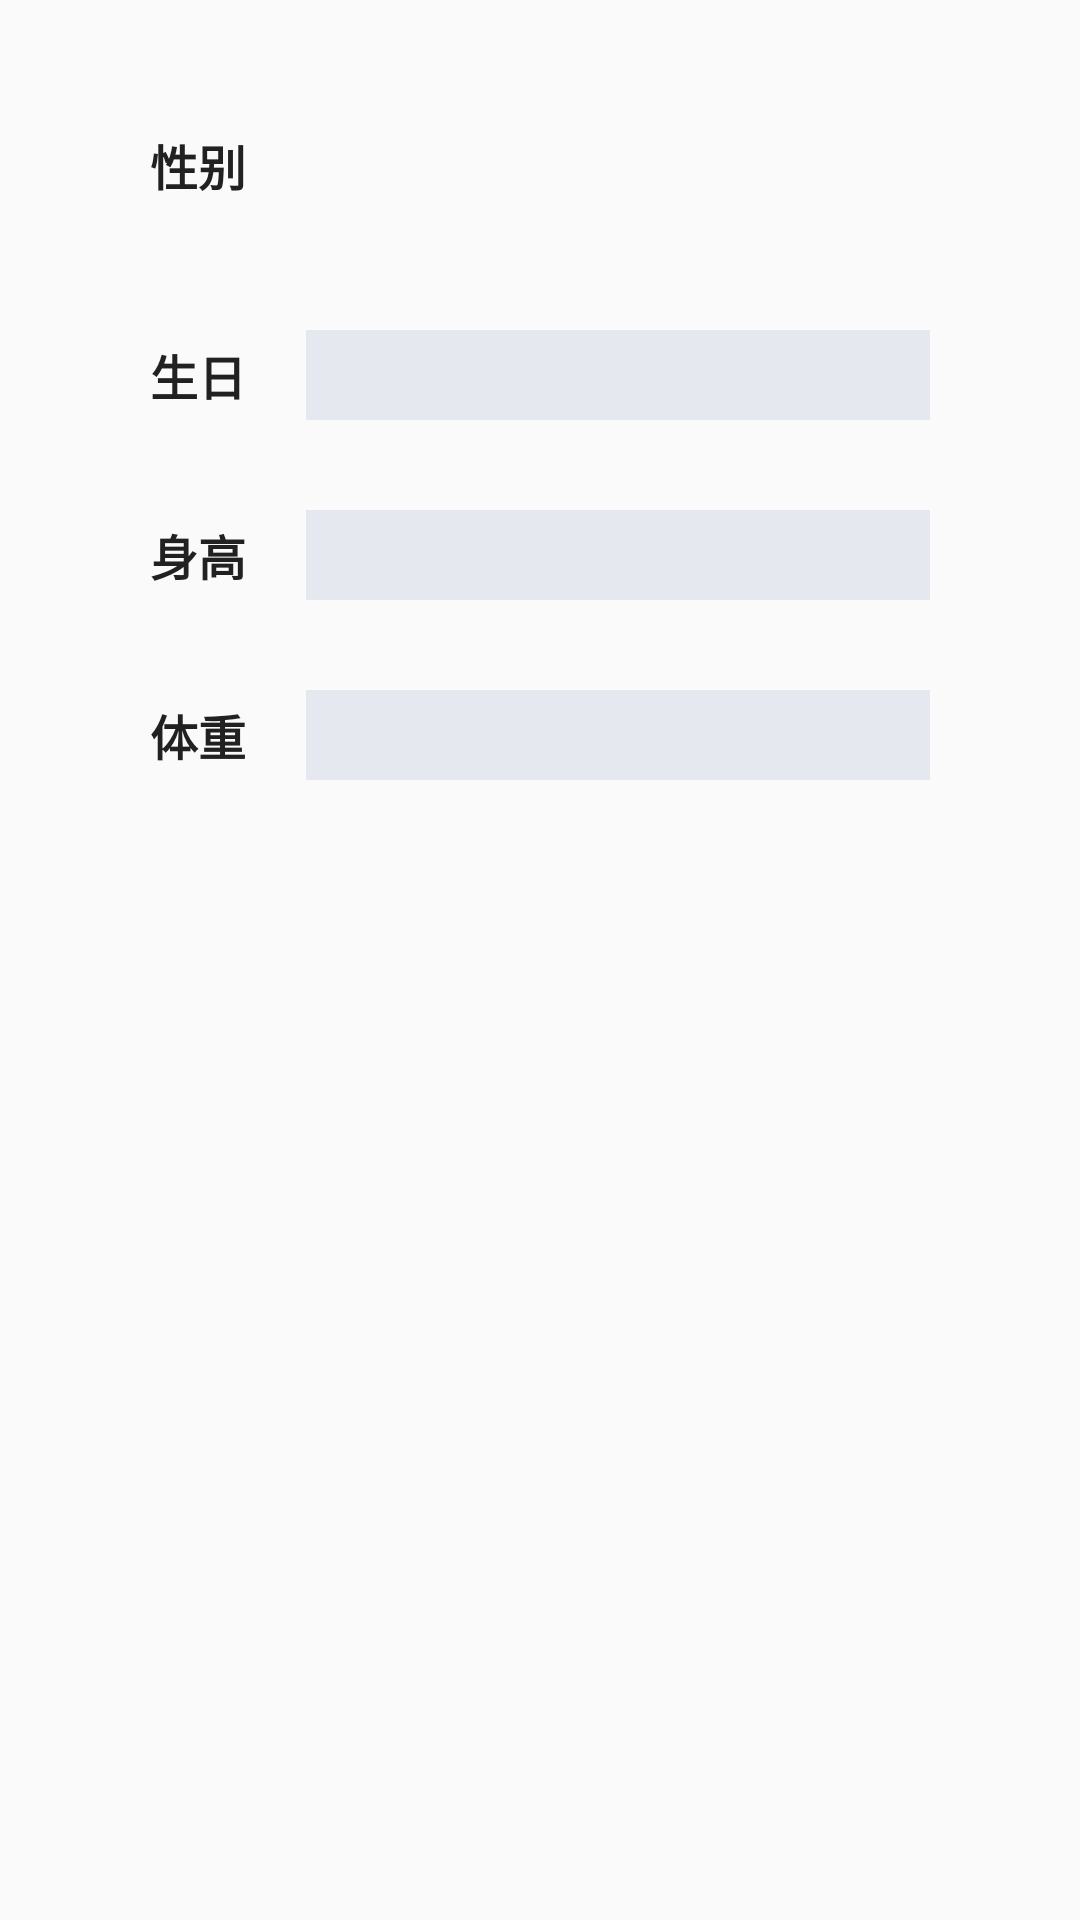

Produce the Android XML layout that renders to this screen, including the resource entries it uses.
<!-- AndroidManifest.xml: application theme AppTheme.NoActionBar -->
<!-- res/layout/fragment_base_data.xml -->
<?xml version="1.0" encoding="utf-8"?>
<LinearLayout xmlns:android="http://schemas.android.com/apk/res/android"
    android:orientation="vertical" android:layout_width="match_parent"
    android:layout_height="match_parent">

    <LinearLayout
    xmlns:android="http://schemas.android.com/apk/res/android"

    android:id="@+id/tv_register_sex"
    android:layout_width="match_parent"
    android:layout_height="wrap_content"
    android:layout_below="@+id/tv_register_describe"
    android:layout_marginTop="30dp"
    android:gravity="center_vertical"
    android:orientation="horizontal"
    android:paddingLeft="50dp"
    android:paddingRight="50dp">

    <TextView
        style="@style/text_title"
        android:layout_width="wrap_content"
        android:layout_height="wrap_content"
        android:text="性别" />

    <RadioGroup
        android:id="@+id/rg_sex"
        android:layout_width="match_parent"
        android:orientation="horizontal"
        android:layout_height="wrap_content">


        <RadioButton
            android:id="@+id/rb_register_male"
            android:layout_width="50dp"
            android:layout_height="50dp"
            android:layout_marginLeft="20dp"
            style="@style/BottomTabStyle"
            android:checked="true"
            android:drawableTop="@drawable/selector_male" />

        <RadioButton
            android:id="@+id/rb_register_female"
            android:layout_width="50dp"
            android:layout_height="50dp"
            android:layout_marginLeft="30dp"
            android:drawableTop="@drawable/selector_female"
            style="@style/BottomTabStyle"
            />

    </RadioGroup>
</LinearLayout>

    <LinearLayout
        android:id="@+id/ll_register_birthday"
        android:layout_width="match_parent"
        android:layout_height="wrap_content"
        android:layout_below="@+id/tv_register_sex"
        android:layout_marginTop="30dp"
        android:gravity="center_vertical"
        android:orientation="horizontal"
        android:paddingLeft="50dp"
        android:paddingRight="50dp">

        <TextView
            style="@style/text_title"
            android:layout_width="wrap_content"
            android:layout_height="wrap_content"
            android:text="生日" />

        <TextView
            android:id="@+id/tv_register_birthday"
            android:layout_width="match_parent"
            android:layout_height="30dp"
            android:layout_marginLeft="20dp"
            android:background="@color/gray"
            android:gravity="center" />
    </LinearLayout>

    <LinearLayout
        android:id="@+id/ll_register_high"
        android:layout_width="match_parent"
        android:layout_height="wrap_content"
        android:layout_below="@+id/ll_register_birthday"
        android:layout_marginTop="30dp"
        android:gravity="center_vertical"
        android:orientation="horizontal"
        android:paddingLeft="50dp"
        android:paddingRight="50dp">

        <TextView
            style="@style/text_title"
            android:layout_width="wrap_content"
            android:layout_height="wrap_content"
            android:text="身高" />

        <TextView
            android:id="@+id/tv_register_high"
            android:layout_width="match_parent"
            android:layout_height="30dp"
            android:layout_marginLeft="20dp"
            android:background="@color/gray"
            android:gravity="center" />
    </LinearLayout>

    <LinearLayout
        android:id="@+id/ll_register_weight"
        android:layout_width="match_parent"
        android:layout_height="wrap_content"
        android:layout_below="@+id/ll_register_high"
        android:layout_marginTop="30dp"
        android:gravity="center_vertical"
        android:orientation="horizontal"
        android:paddingLeft="50dp"
        android:paddingRight="50dp">

        <TextView
            style="@style/text_title"
            android:layout_width="wrap_content"
            android:layout_height="wrap_content"
            android:text="体重" />

        <TextView
            android:id="@+id/tv_register_weight"
            android:layout_width="match_parent"
            android:layout_height="30dp"
            android:layout_marginLeft="20dp"
            android:background="@color/gray"
            android:gravity="center" />
    </LinearLayout>
</LinearLayout>
<!-- resources referenced by this layout -->
<resources>
  <color name="gray">#E5E8EF</color>
  <!-- drawable selector_female (drawable) -->
  <?xml version="1.0" encoding="utf-8"?>
  <selector xmlns:android="http://schemas.android.com/apk/res/android" >
      <item android:drawable="@mipmap/female_icon_small" android:state_pressed="true"/>
      <item android:drawable="@mipmap/female_icon_small" android:state_checked="true"/>
      <item android:drawable="@mipmap/female_icon_gray_small"/>
  
  </selector>
  <!-- drawable selector_male (drawable) -->
  <?xml version="1.0" encoding="utf-8"?>
  <selector xmlns:android="http://schemas.android.com/apk/res/android" >
      <item android:drawable="@mipmap/male_icon_small" android:state_pressed="true"/>
      <item android:drawable="@mipmap/male_icon_small" android:state_checked="true"/>
      <item android:drawable="@mipmap/male_icon_gray_small"/>
  
  </selector>
  <style name="BottomTabStyle">
          <item name="android:layout_height">50dp</item>
          <item name="android:layout_gravity">center_vertical</item>
          <item name="android:button">@null</item>
          <item name="android:gravity">center</item>
      </style>
  <style name="text_title">
          <item name="android:textColor">@color/colorTextOrIcon</item>
          <item name="android:textSize">16sp</item>
          <item name="android:textStyle">bold</item>
      </style>
  <style name="AppTheme.NoActionBar">
          <item name="windowActionBar">false</item>
          <item name="windowNoTitle">true</item>
      </style>
  <color name="colorTextOrIcon">#212121</color>
</resources>
